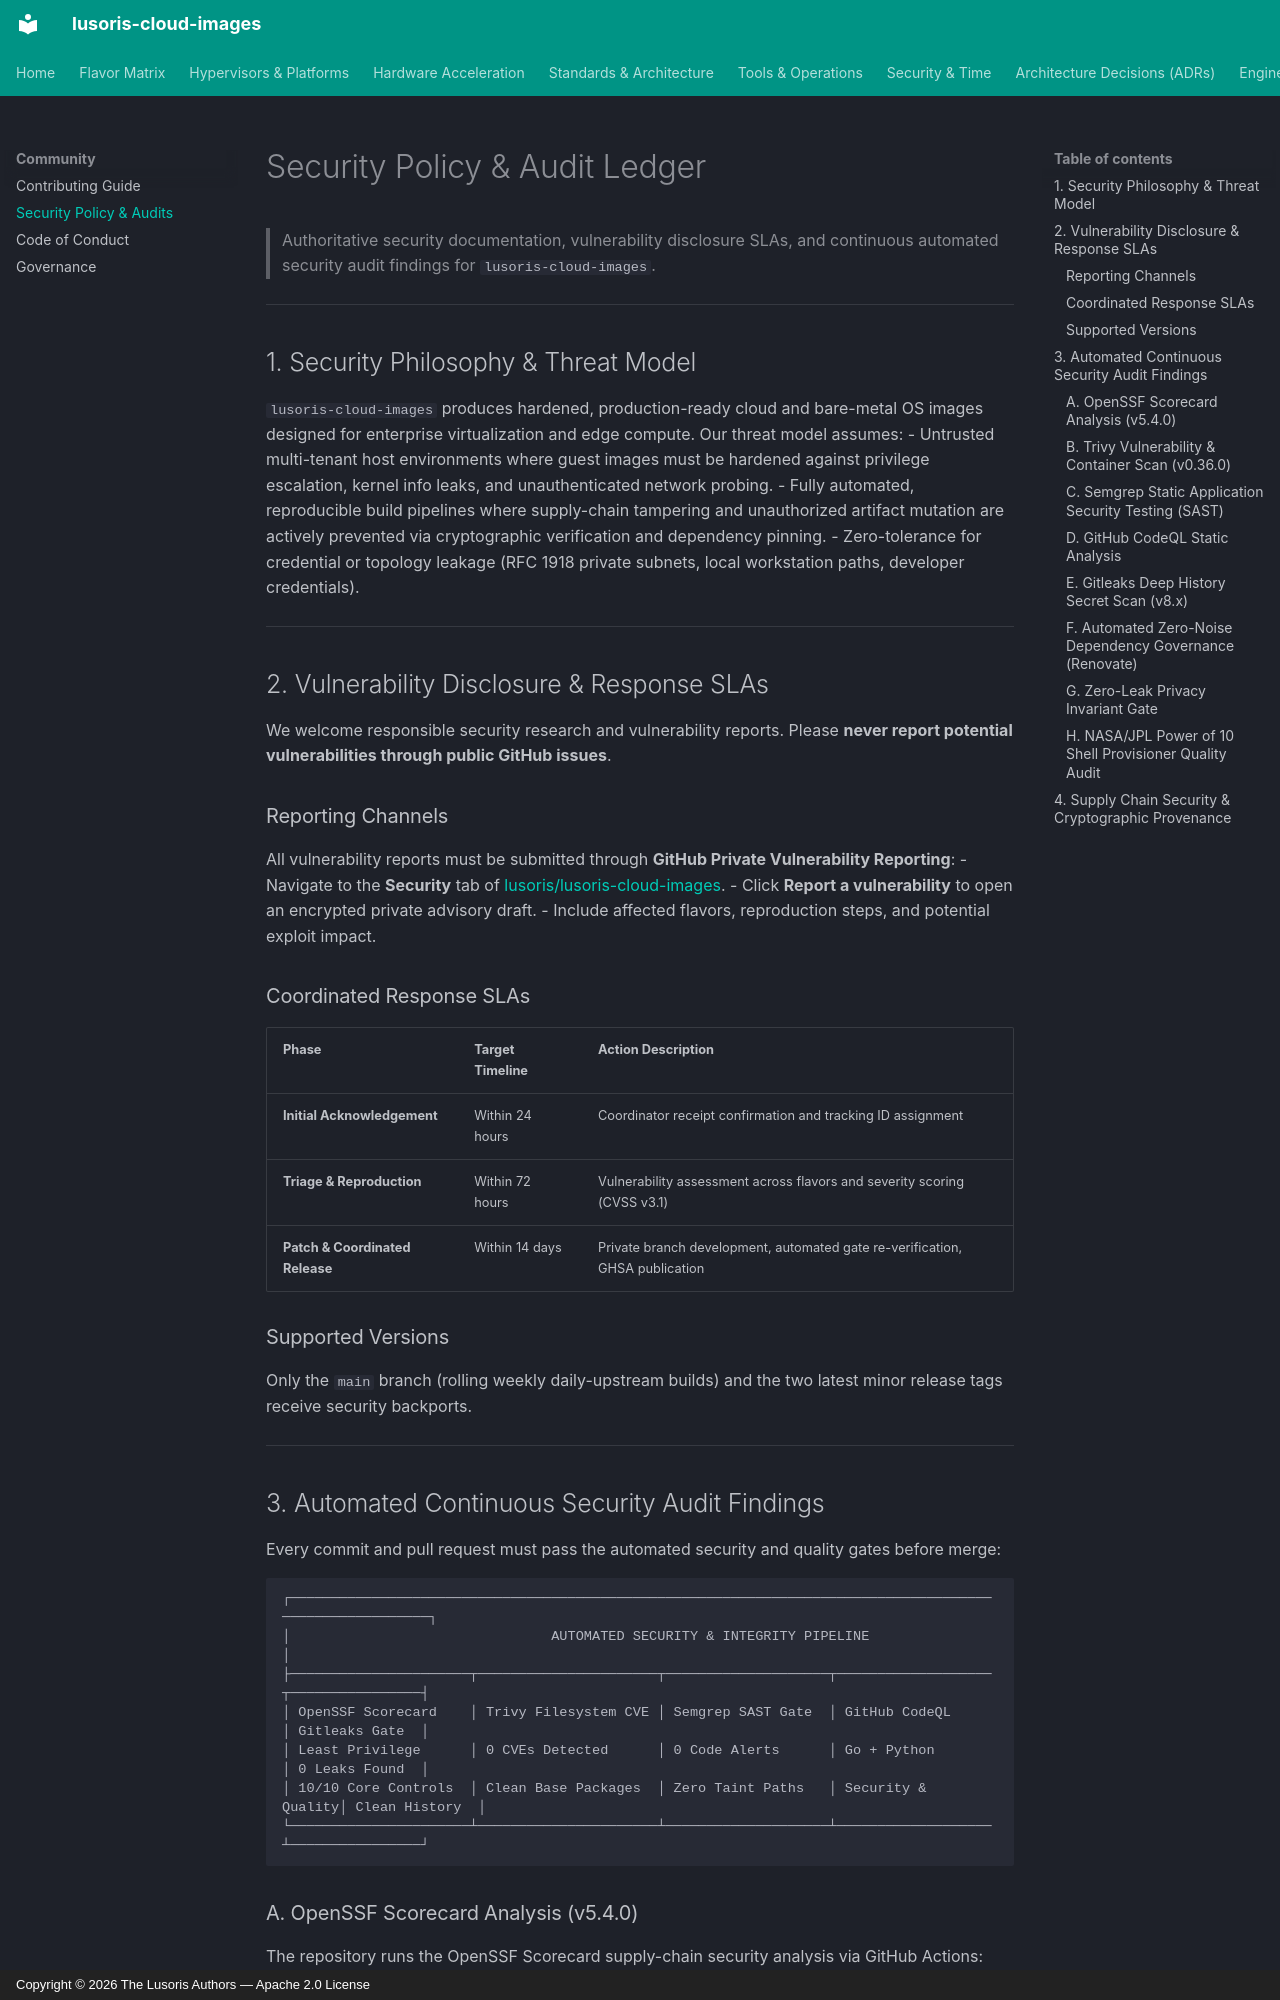

repository: lusoris/lusoris-cloud-images · page: community/security/index.html · generator: mkdocs · copyright: Copyright © 2026 The Lusoris Authors — Apache 2.0 License

<!-- markdownlint-disable MD013 MD024 -->
# Security Policy & Audit Ledger

> Authoritative security documentation, vulnerability disclosure SLAs, and continuous automated security audit findings for `lusoris-cloud-images`.

---

## 1. Security Philosophy & Threat Model

`lusoris-cloud-images` produces hardened, production-ready cloud and bare-metal OS images designed for enterprise virtualization and edge compute. Our threat model assumes:
- Untrusted multi-tenant host environments where guest images must be hardened against privilege escalation, kernel info leaks, and unauthenticated network probing.
- Fully automated, reproducible build pipelines where supply-chain tampering and unauthorized artifact mutation are actively prevented via cryptographic verification and dependency pinning.
- Zero-tolerance for credential or topology leakage (RFC 1918 private subnets, local workstation paths, developer credentials).

---

## 2. Vulnerability Disclosure & Response SLAs

We welcome responsible security research and vulnerability reports. Please **never report potential vulnerabilities through public GitHub issues**.

### Reporting Channels
All vulnerability reports must be submitted through **GitHub Private Vulnerability Reporting**:
- Navigate to the **Security** tab of [lusoris/lusoris-cloud-images](https://github.com/lusoris/lusoris-cloud-images/security/advisories/new).
- Click **Report a vulnerability** to open an encrypted private advisory draft.
- Include affected flavors, reproduction steps, and potential exploit impact.

### Coordinated Response SLAs
| Phase | Target Timeline | Action Description |
| :--- | :--- | :--- |
| **Initial Acknowledgement** | Within 24 hours | Coordinator receipt confirmation and tracking ID assignment |
| **Triage & Reproduction** | Within 72 hours | Vulnerability assessment across flavors and severity scoring (CVSS v3.1) |
| **Patch & Coordinated Release**| Within 14 days | Private branch development, automated gate re-verification, GHSA publication |

### Supported Versions
Only the `main` branch (rolling weekly daily-upstream builds) and the two latest minor release tags receive security backports.

---

## 3. Automated Continuous Security Audit Findings

Every commit and pull request must pass the automated security and quality gates before merge:

```
┌────────────────────────────────────────────────────────────────────────────────────────────────────────┐
│                                AUTOMATED SECURITY & INTEGRITY PIPELINE                                 │
├──────────────────────┬──────────────────────┬────────────────────┬───────────────────┬────────────────┤
│ OpenSSF Scorecard    │ Trivy Filesystem CVE │ Semgrep SAST Gate  │ GitHub CodeQL     │ Gitleaks Gate  │
│ Least Privilege      │ 0 CVEs Detected      │ 0 Code Alerts      │ Go + Python       │ 0 Leaks Found  │
│ 10/10 Core Controls  │ Clean Base Packages  │ Zero Taint Paths   │ Security & Quality│ Clean History  │
└──────────────────────┴──────────────────────┴────────────────────┴───────────────────┴────────────────┘
```
